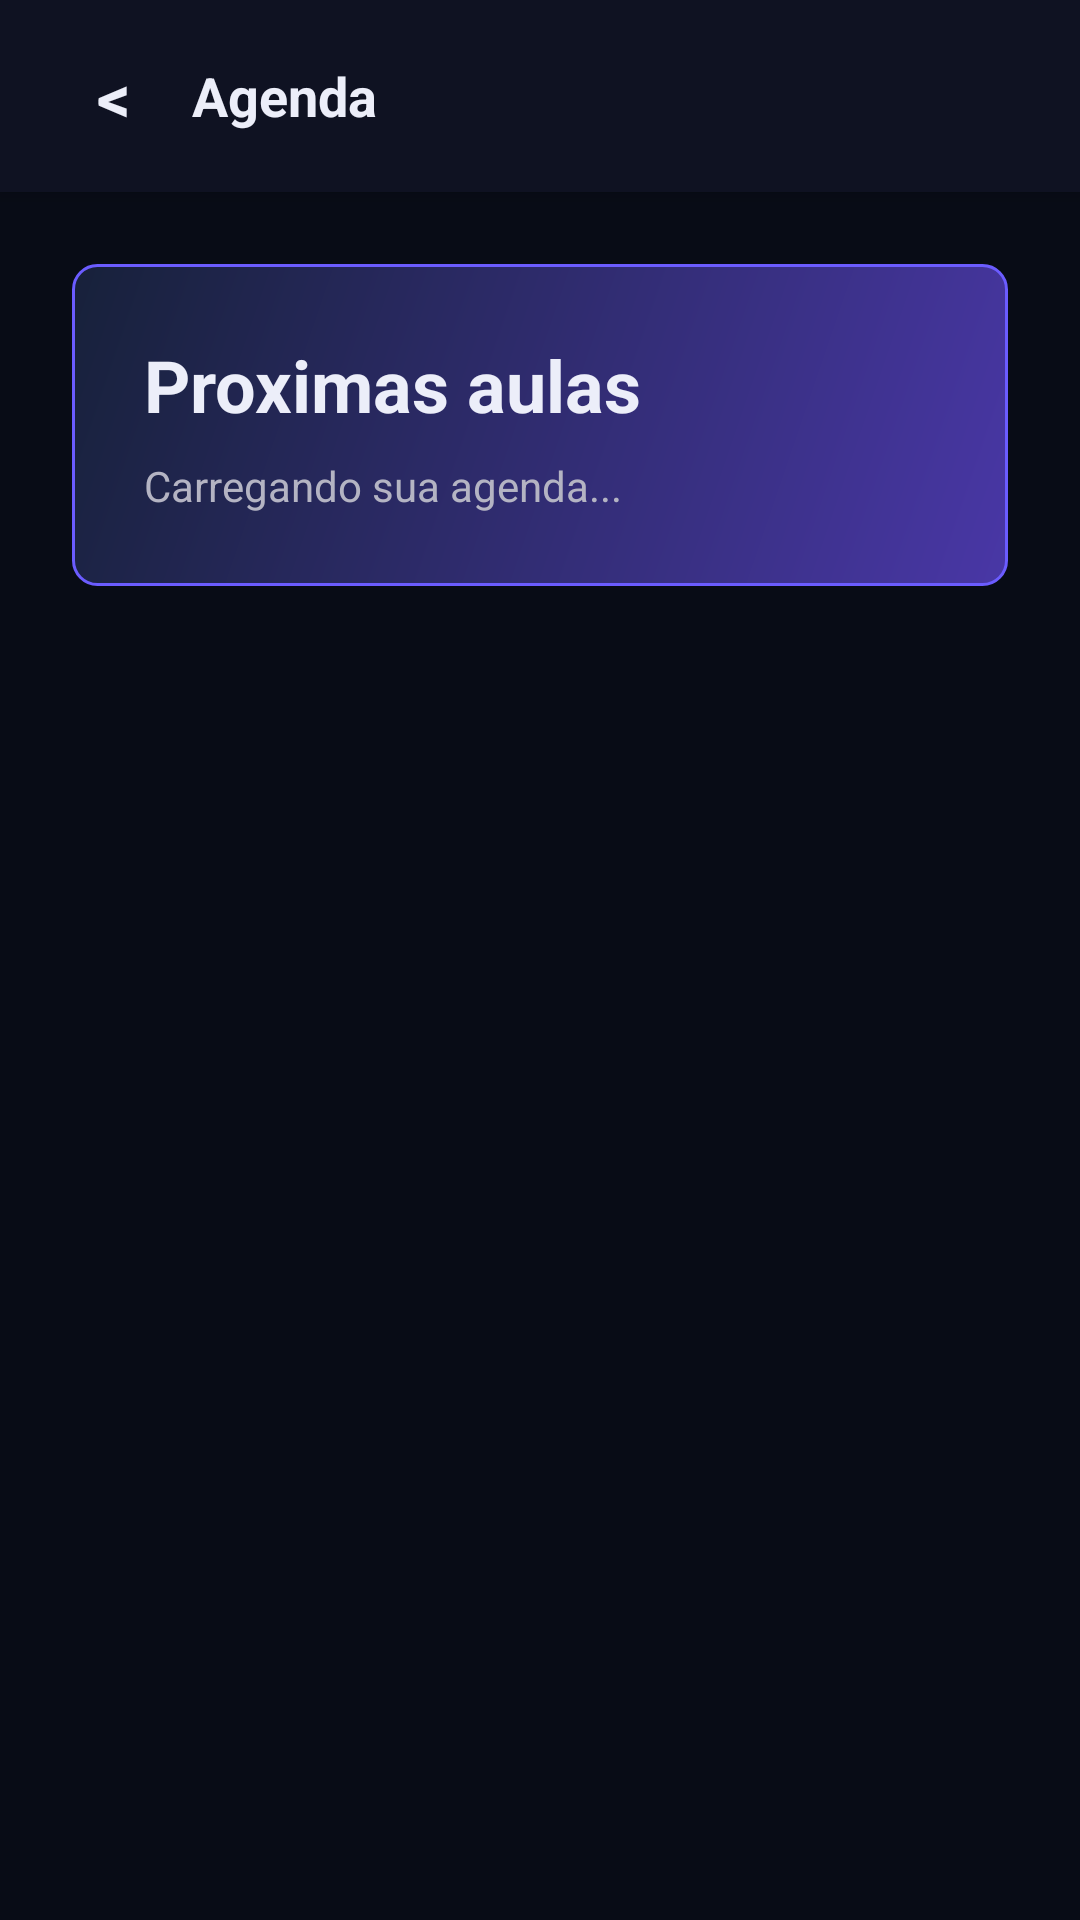

Reconstruct the res/layout file that produces this screen, plus the resources it refers to.
<!-- AndroidManifest.xml: application theme Theme.LearnOn -->
<!-- res/layout/activity_agenda.xml -->
<?xml version="1.0" encoding="utf-8"?>
<LinearLayout xmlns:android="http://schemas.android.com/apk/res/android"
    android:layout_width="match_parent"
    android:layout_height="match_parent"
    android:background="@color/learnon_background"
    android:orientation="vertical">

    <LinearLayout
        android:layout_width="match_parent"
        android:layout_height="64dp"
        android:background="@color/learnon_surface"
        android:elevation="4dp"
        android:gravity="center_vertical"
        android:orientation="horizontal"
        android:paddingStart="18dp"
        android:paddingEnd="24dp">

        <TextView
            android:id="@+id/tvVoltar"
            android:layout_width="40dp"
            android:layout_height="40dp"
            android:gravity="center"
            android:text="&lt;"
            android:textColor="@color/learnon_text"
            android:textSize="22sp"
            android:textStyle="bold" />

        <TextView
            android:layout_width="0dp"
            android:layout_height="wrap_content"
            android:layout_marginStart="6dp"
            android:layout_weight="1"
            android:text="Agenda"
            android:textColor="@color/learnon_text"
            android:textSize="18sp"
            android:textStyle="bold" />

    </LinearLayout>

    <ScrollView
        android:layout_width="match_parent"
        android:layout_height="match_parent"
        android:clipToPadding="false"
        android:fillViewport="true">

        <LinearLayout
            android:layout_width="match_parent"
            android:layout_height="wrap_content"
            android:orientation="vertical"
            android:padding="24dp">

            <LinearLayout
                android:layout_width="match_parent"
                android:layout_height="wrap_content"
                android:layout_marginBottom="22dp"
                android:background="@drawable/course_header_bg"
                android:orientation="vertical"
                android:padding="24dp">

                <TextView
                    android:layout_width="match_parent"
                    android:layout_height="wrap_content"
                    android:text="Proximas aulas"
                    android:textColor="@color/learnon_text"
                    android:textSize="24sp"
                    android:textStyle="bold" />

                <TextView
                    android:id="@+id/tvResumoAgenda"
                    android:layout_width="match_parent"
                    android:layout_height="wrap_content"
                    android:layout_marginTop="8dp"
                    android:text="Carregando sua agenda..."
                    android:textColor="@color/learnon_text_muted"
                    android:textSize="14sp" />

            </LinearLayout>

            <LinearLayout
                android:id="@+id/listaAulas"
                android:layout_width="match_parent"
                android:layout_height="wrap_content"
                android:orientation="vertical" />

            <TextView
                android:id="@+id/tvSemAulas"
                android:layout_width="match_parent"
                android:layout_height="wrap_content"
                android:background="@drawable/course_card_bg"
                android:gravity="center"
                android:padding="40dp"
                android:text="Nenhuma aula agendada."
                android:textColor="@color/learnon_text_muted"
                android:textSize="14sp"
                android:visibility="gone" />

        </LinearLayout>
    </ScrollView>

</LinearLayout>
<!-- resources referenced by this layout -->
<resources>
  <color name="learnon_background">#080C16</color>
  <color name="learnon_surface">#0F1222</color>
  <color name="learnon_text">#ECEEF9</color>
  <color name="learnon_text_muted">#B4B4C3</color>
  <!-- drawable course_card_bg (drawable) -->
  <?xml version="1.0" encoding="utf-8"?>
  <shape xmlns:android="http://schemas.android.com/apk/res/android"
      android:shape="rectangle">
      <solid android:color="#11172A" />
      <stroke
          android:width="1dp"
          android:color="#2D3552" />
      <corners android:radius="8dp" />
  </shape>
  <!-- drawable course_header_bg (drawable) -->
  <?xml version="1.0" encoding="utf-8"?>
  <shape xmlns:android="http://schemas.android.com/apk/res/android"
      android:shape="rectangle">
      <gradient
          android:angle="135"
          android:endColor="#17213A"
          android:startColor="#4937A6" />
      <stroke
          android:width="1dp"
          android:color="#6B5CFF" />
      <corners android:radius="8dp" />
  </shape>
  <style name="Theme.LearnOn" parent="Base.Theme.LearnOn" />
  <style name="Base.Theme.LearnOn" parent="Theme.Material3.DayNight.NoActionBar">
          
          
      </style>
</resources>
